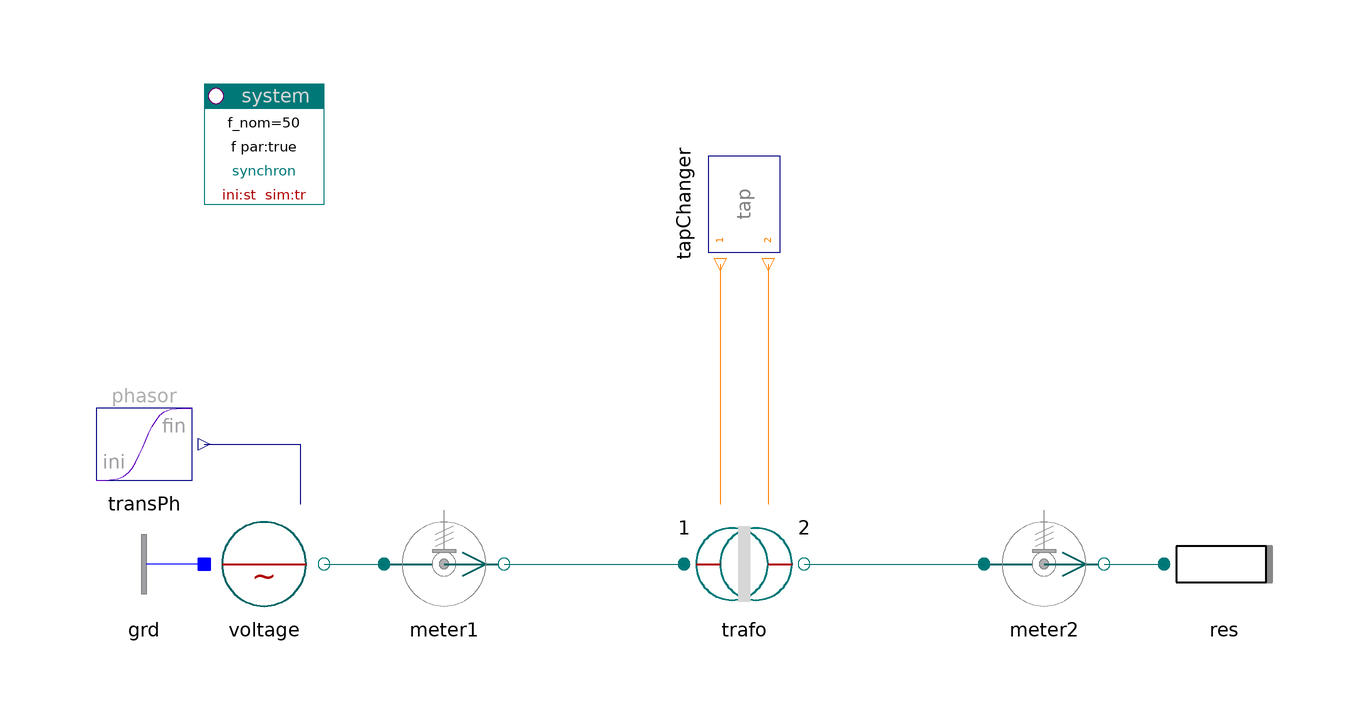

The Modelica model whose source follows is shown above as a component diagram (icons at their Placement, wires along their Line points).

model Transformer "Transformer"

    inner PowerSystems.System system
      annotation (Placement(transformation(extent={{-80,60},{-60,80}})));
    PowerSystems.Blocks.Signals.TransientPhasor transPh
                    annotation (Placement(transformation(extent={{-100,10},{-80,
              30}})));
    PowerSystems.AC3ph.Sources.Voltage voltage(use_vPhasor_in=true)
      annotation (Placement(transformation(extent={{-80,-10},{-60,10}})));
    PowerSystems.AC3ph.Sensors.PVImeter meter1
      annotation (Placement(transformation(extent={{-50,-10},{-30,10}})));
    replaceable PowerSystems.AC3ph.Transformers.TrafoStray trafo(
      redeclare record Data =
          PowerSystems.AC3ph.Transformers.Parameters.TrafoStray (
      tap_neutral={1,1},
      dv_tap={0.1, 0.2},
      V_nom={1,10}),
      redeclare model Topology_p = PowerSystems.AC3ph.Ports.Topology.Y,
      redeclare model Topology_n = PowerSystems.AC3ph.Ports.Topology.Delta,
      use_tap_1_in=true,
      use_tap_2_in=true)      annotation (Placement(transformation(extent={{0,-10},
              {20,10}})));
    PowerSystems.AC3ph.Sensors.PVImeter meter2(V_nom=10)
      annotation (Placement(transformation(extent={{50,-10},{70,10}})));
    PowerSystems.AC3ph.ImpedancesYD.Resistor res(V_nom=10, r=100)
                                           annotation (Placement(transformation(
            extent={{80,-10},{100,10}})));
    PowerSystems.Control.Relays.TapChangerRelay tapChanger(
      preset_1={1,1,2},
      preset_2={1,1,2},
      t_switch_1={0.9,1.9},
      t_switch_2={1.1,2.1})
      annotation (Placement(transformation(
          origin={10,60},
          extent={{-10,-10},{10,10}},
          rotation=270)));
    PowerSystems.AC3ph.Nodes.GroundOne grd annotation (Placement(transformation(
            extent={{-80,-10},{-100,10}})));

  equation
    connect(transPh.y, voltage.vPhasor_in)
      annotation (Line(points={{-80,20},{-64,20},{-64,10}}, color={0,0,127}));
    connect(voltage.term, meter1.term_p) annotation (Line(points={{-60,0},{-50,
            0}}, color={0,110,110}));
    connect(meter1.term_n, trafo.term_p)
      annotation (Line(points={{-30,0},{0,0}}, color={0,110,110}));
    connect(trafo.term_n, meter2.term_p)
      annotation (Line(points={{20,0},{50,0}}, color={0,110,110}));
    connect(meter2.term_n, res.term)
      annotation (Line(points={{70,0},{80,0}}, color={0,110,110}));
    connect(grd.term, voltage.neutral)
      annotation (Line(points={{-80,0},{-80,0}}, color={0,0,255}));
    connect(tapChanger.tap_1, trafo.tap_1_in)
      annotation (Line(points={{6,50},{6,10}}, color={255,127,0}));
    connect(tapChanger.tap_2, trafo.tap_2_in) annotation (Line(points={{14,50},{14,
            10}}, color={255,127,0}));
    annotation (
      Documentation(
              info="<html>
<p><a href=\"modelica://PowerSystems.Examples.AC3ph.Elementary\">up users guide</a></p>
</html>"),
      experiment(StopTime=3));
  end Transformer;